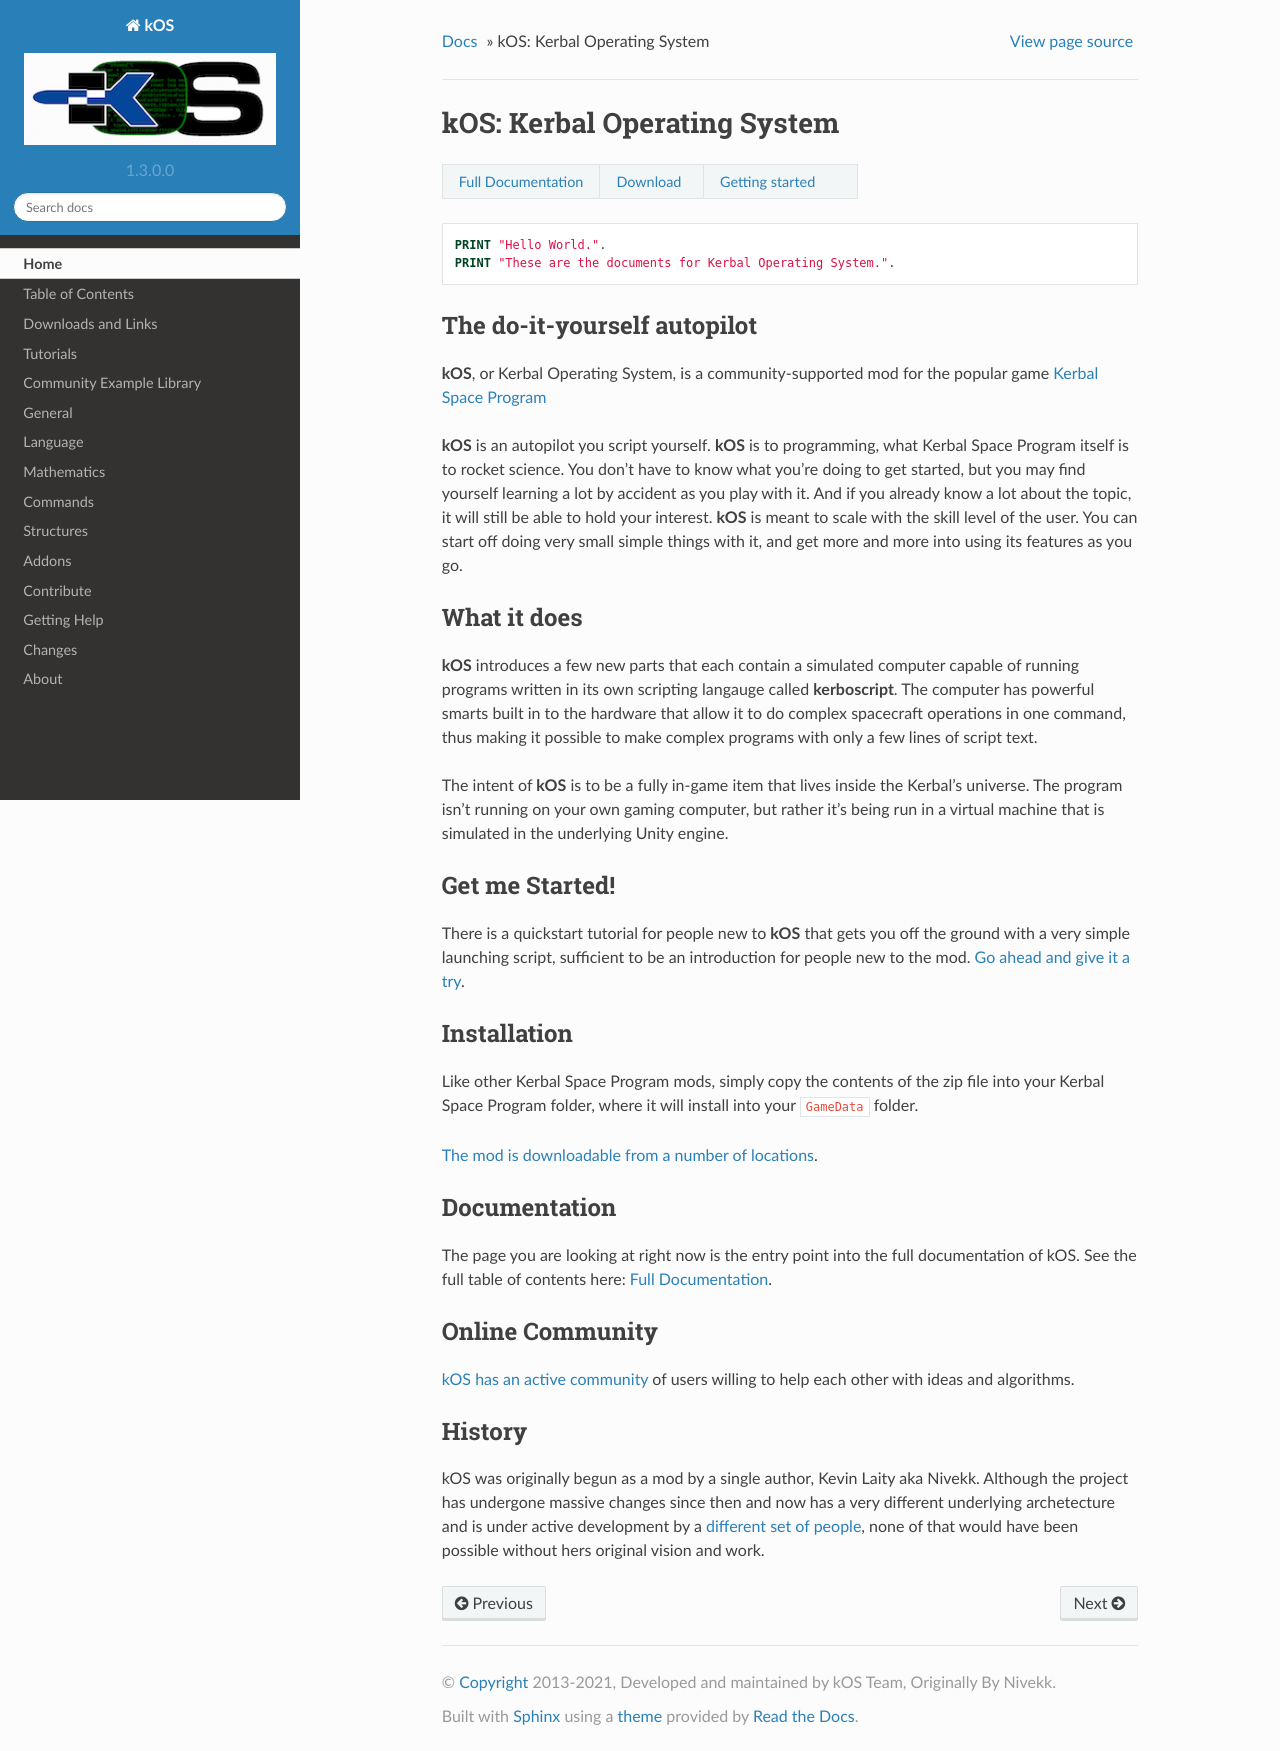

repository: SK1Y101/KOS · page: index.html · generator: sphinx

.. _index:

kOS: Kerbal Operating System
============================

==================================== ======================== ===================================
:ref:`Full Documentation <contents>` :ref:`Download <obtain>` :ref:`Getting started <quickstart>`
==================================== ======================== ===================================

::

    PRINT "Hello World.".
    PRINT "These are the documents for Kerbal Operating System.".


The do-it-yourself autopilot
----------------------------

**kOS**, or Kerbal Operating System, is a community-supported
mod for the popular game
`Kerbal Space Program <https://kerbalspaceprogram.com/>`__

**kOS** is an autopilot you script yourself.  **kOS** is to
programming, what Kerbal Space Program itself is to rocket science.
You don't have to know what you're doing to get started, but
you may find yourself learning a lot by accident as you play
with it.  And if you already know a lot about the topic, it will
still be able to hold your interest.  **kOS** is meant to scale
with the skill level of the user.  You can start off doing very
small simple things with it, and get more and more into using its
features as you go.

What it does
------------

**kOS** introduces a few new parts that each contain a simulated
computer capable of running programs written in its own scripting
langauge called **kerboscript**.  The computer has powerful
smarts built in to the hardware that allow it to do complex 
spacecraft operations in one command, thus making it possible to
make complex programs with only a few lines of script text.

The intent of **kOS** is to be a fully in-game item that lives
inside the Kerbal's universe.  The program isn't running on
your own gaming computer, but rather it's being run in a
virtual machine that is simulated in the underlying Unity engine.

Get me Started!
---------------

There is a quickstart tutorial for people new to **kOS** that
gets you off the ground with a very simple launching script,
sufficient to be an introduction for people new to the mod.
:ref:`Go ahead and give it a try <quickstart>`.


Installation
------------

Like other Kerbal Space Program mods, simply copy the contents
of the zip file into your Kerbal Space Program folder, where it
will install into your ``GameData`` folder.

:ref:`The mod is downloadable from a number of locations <obtain>`.

Documentation
-------------

The page you are looking at right now is the entry point
into the full documentation of kOS.  See the full table of
contents here: :ref:`Full Documentation <contents>`.

Online Community
----------------

:ref:`kOS has an active community <koscommunity>` of users willing
to help each other with ideas and algorithms.

History
-------

kOS was originally begun as a mod by a single author, Kevin Laity aka Nivekk.
Although the project has undergone massive changes since then and now has
a very different underlying archetecture and is under active development
by a `different set of people <https://github.com/orgs/KSP-KOS/people>`_, none
of that would have been possible without hers original vision and work.
